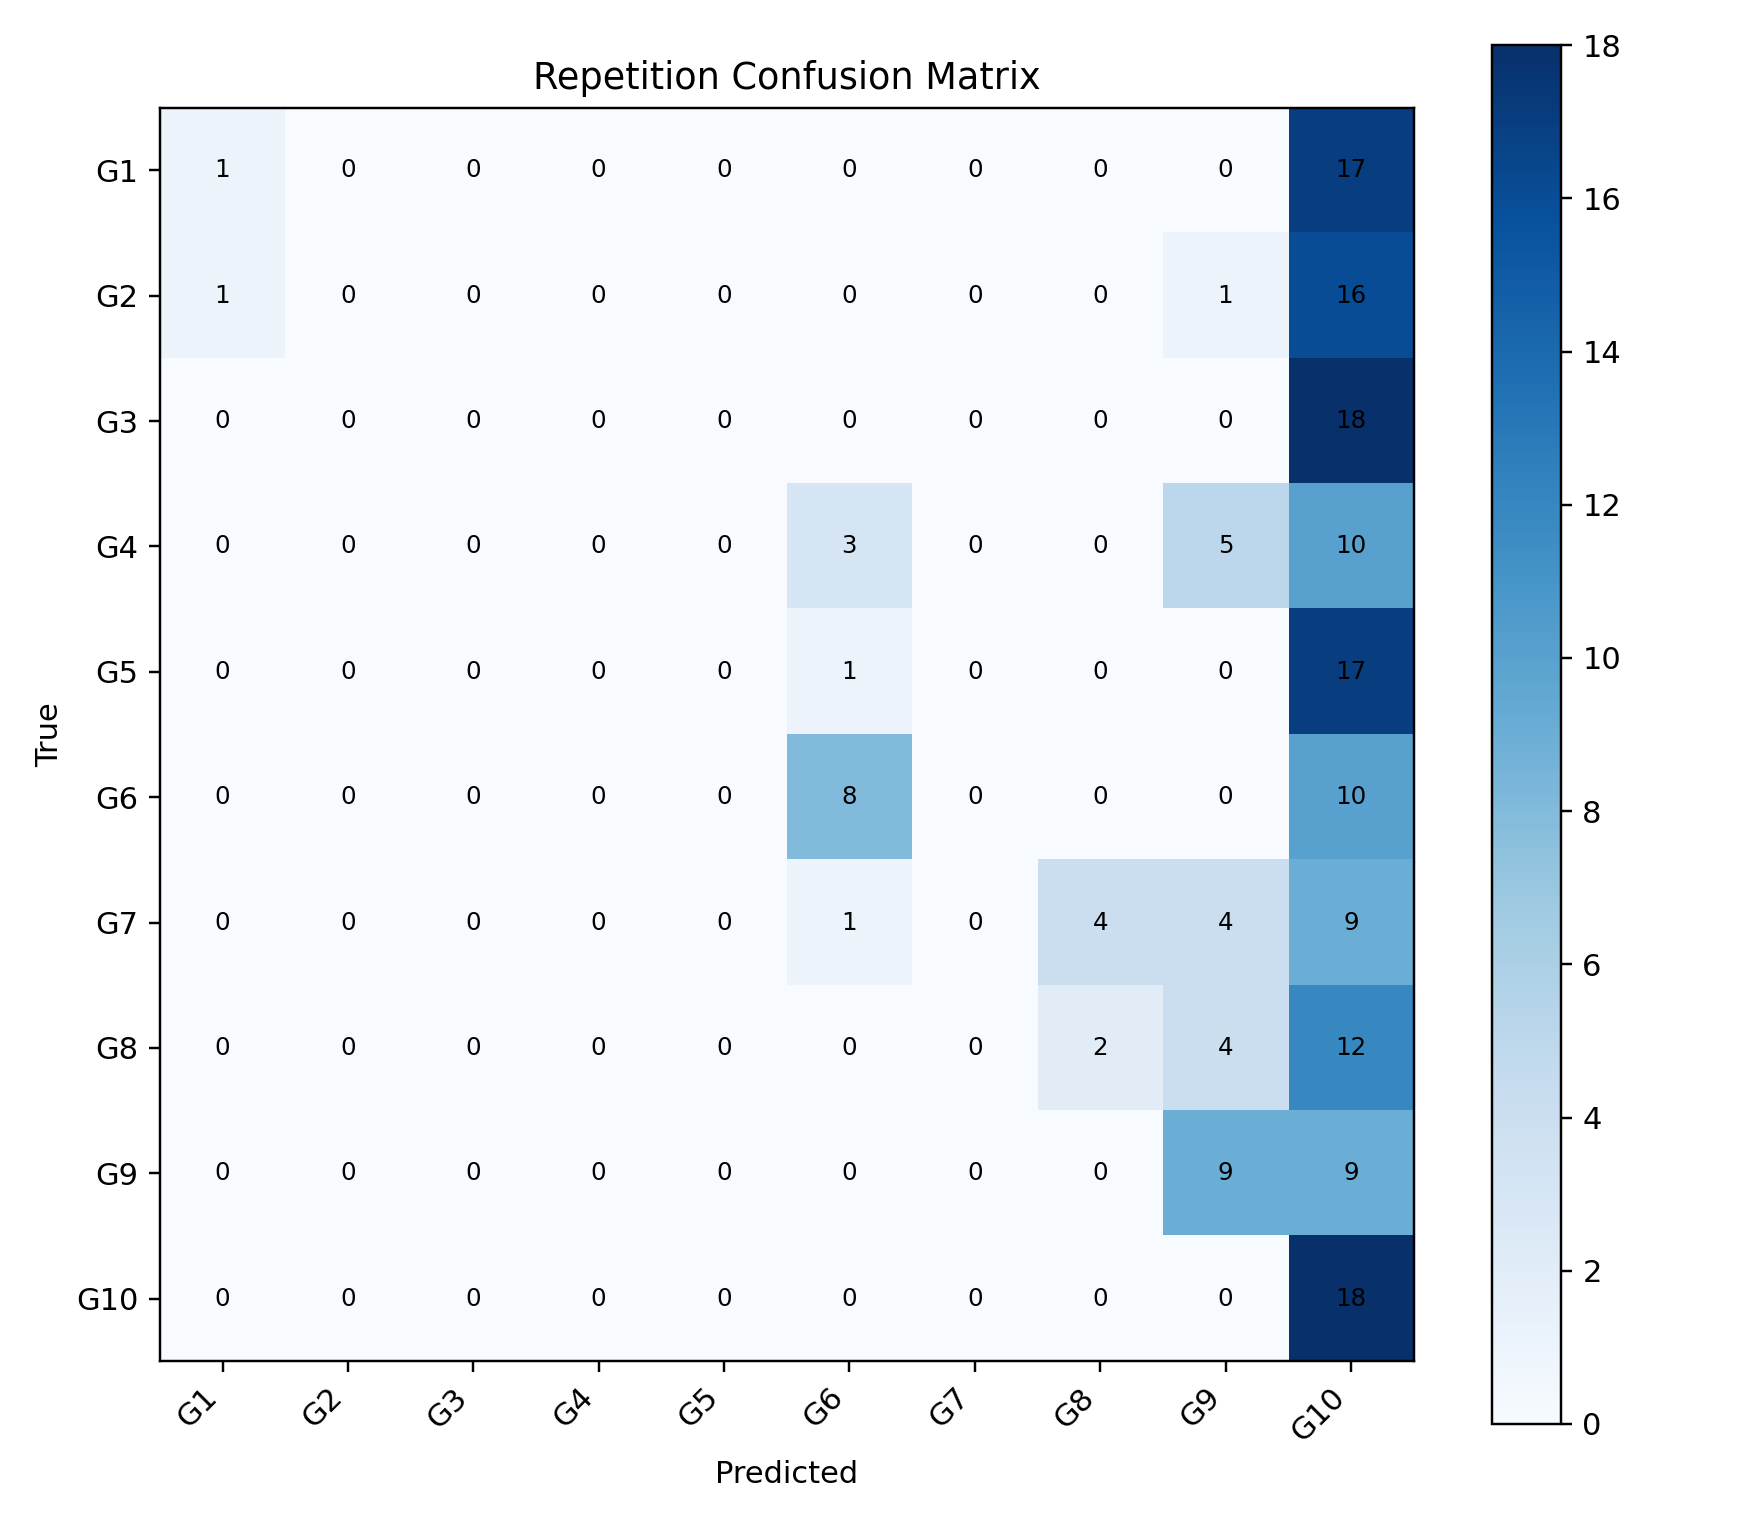

The file beside this chart, header and first rows:
, G1, G2, G3, G4, G5, G6, G7, G8, G9, G10
G1, 1, 0, 0, 0, 0, 0, 0, 0, 0, 17
G2, 1, 0, 0, 0, 0, 0, 0, 0, 1, 16
G3, 0, 0, 0, 0, 0, 0, 0, 0, 0, 18
G4, 0, 0, 0, 0, 0, 3, 0, 0, 5, 10
G5, 0, 0, 0, 0, 0, 1, 0, 0, 0, 17
G6, 0, 0, 0, 0, 0, 8, 0, 0, 0, 10
G7, 0, 0, 0, 0, 0, 1, 0, 4, 4, 9
G8, 0, 0, 0, 0, 0, 0, 0, 2, 4, 12
G9, 0, 0, 0, 0, 0, 0, 0, 0, 9, 9
G10, 0, 0, 0, 0, 0, 0, 0, 0, 0, 18
